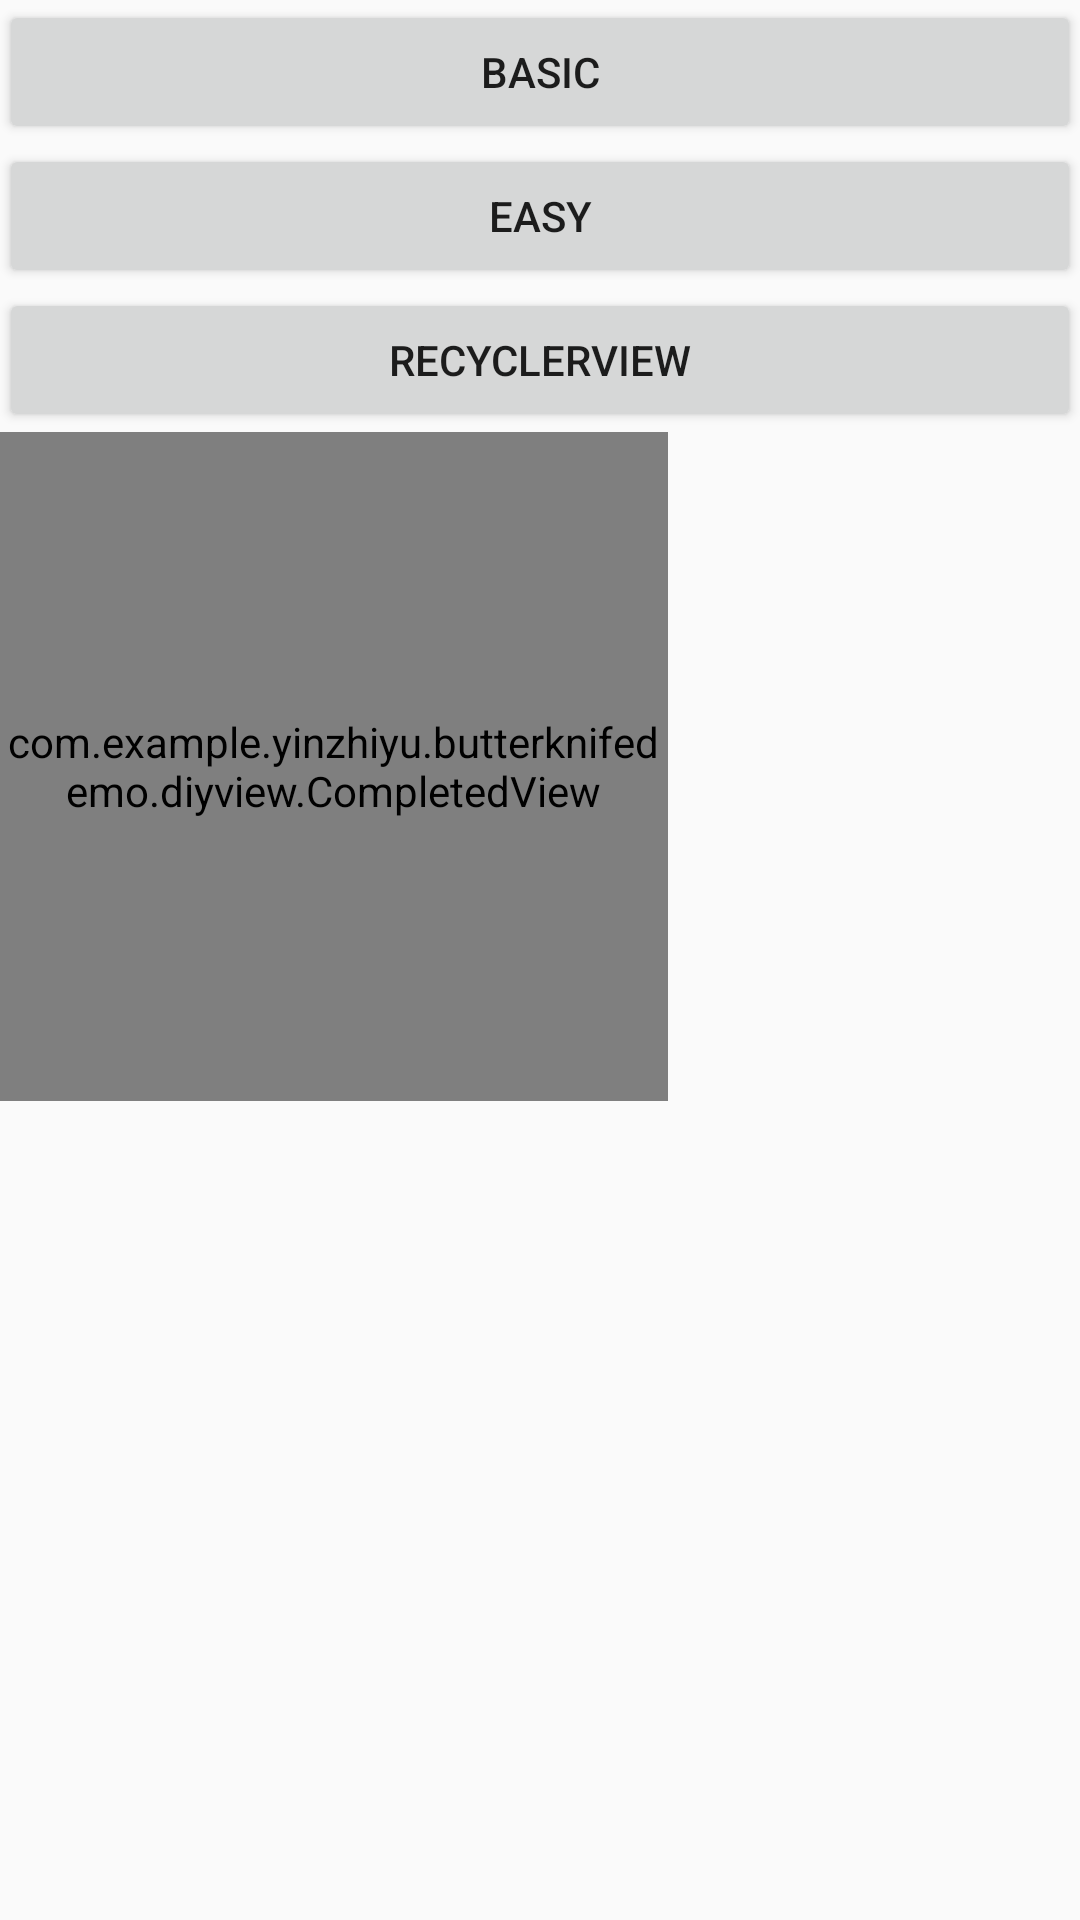

Write the Android layout XML for this screen, with the resource values it uses.
<!-- AndroidManifest.xml: application theme AppTheme -->
<!-- res/layout/activity_easy_popup.xml -->
<?xml version="1.0" encoding="utf-8"?>
<LinearLayout xmlns:android="http://schemas.android.com/apk/res/android"
    xmlns:tc="http://schemas.android.com/apk/res-auto"
    android:layout_width="match_parent"
    android:layout_height="match_parent"
    android:orientation="vertical"
    android:padding="@dimen/activity_horizontal_margin">

    <Button
        android:id="@+id/btn_basic"
        android:layout_width="match_parent"
        android:layout_height="wrap_content"
        android:text="basic" />

    <Button
        android:id="@+id/btn_easy"
        android:layout_width="match_parent"
        android:layout_height="wrap_content"
        android:text="Easy" />

    <Button
        android:id="@+id/btn_recycler"
        android:layout_width="match_parent"
        android:layout_height="wrap_content"
        android:text="RecyclerView" />

    <com.example.example.butterknifedemo.diyview.CompletedView
        android:id="@+id/tasks_view"
        android:layout_width="223dp"
        android:layout_height="223dp"
        tc:circleColor="@color/color_00c480"
        tc:radius="50dip"
        tc:ringBgColor="@color/font_color_blue"
        tc:ringColor="@color/colorRed"
        tc:strokeWidth="10dip" />
</LinearLayout>
<!-- resources referenced by this layout -->
<resources>
  <color name="colorRed">#d50f09</color>
  <color name="color_00c480">#00c480</color>
  <color name="font_color_blue">#2b88e7</color>
  <style name="AppTheme" parent="Theme.AppCompat.Light.DarkActionBar">
          
          <item name="colorPrimary">@color/colorPrimary</item>
          <item name="colorPrimaryDark">@color/colorPrimaryDark</item>
          <item name="colorAccent">@color/colorAccent</item>
      </style>
  <color name="colorPrimary">#3f51b5</color>
  <color name="colorPrimaryDark">#303f9f</color>
  <color name="colorAccent">#ff4081</color>
</resources>
